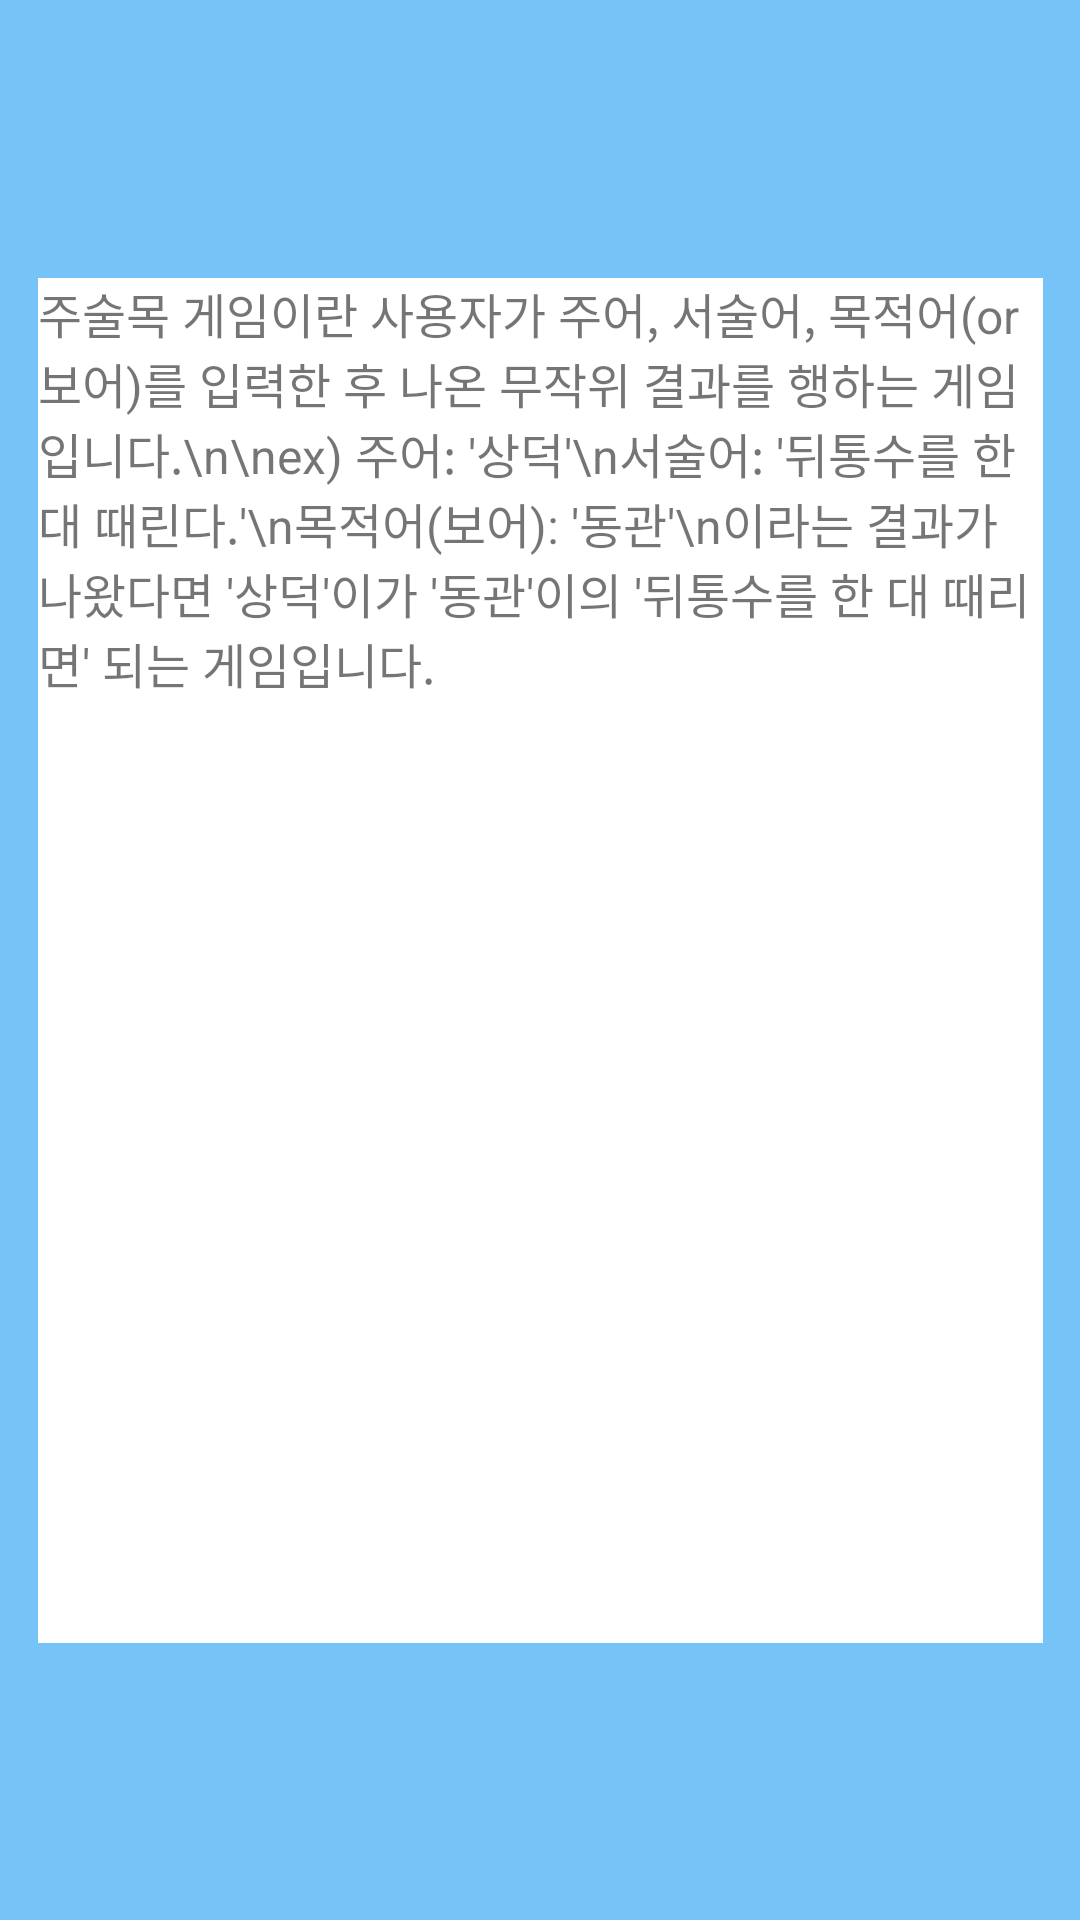

Produce the Android XML layout that renders to this screen, including the resource entries it uses.
<!-- AndroidManifest.xml: application theme AppTheme -->
<!-- res/layout/activity_explain.xml -->
<?xml version="1.0" encoding="utf-8"?>
<android.support.constraint.ConstraintLayout
    xmlns:android="http://schemas.android.com/apk/res/android"
    xmlns:app="http://schemas.android.com/apk/res-auto"
    xmlns:tools="http://schemas.android.com/tools"
    android:layout_width="match_parent"
    android:layout_height="match_parent"
    android:background="#75c3f7">

    <TextView
        android:id="@+id/textView3"
        android:layout_width="335dp"
        android:layout_height="455dp"
        android:layout_marginBottom="8dp"
        android:layout_marginEnd="8dp"
        android:layout_marginStart="8dp"
        android:layout_marginTop="8dp"
        android:background="#ffffff"
        android:text="주술목 게임이란 사용자가 주어, 서술어, 목적어(or 보어)를 입력한 후 나온 무작위 결과를 행하는 게임입니다.\n\nex) 주어: '상덕'\n서술어: '뒤통수를 한 대 때린다.'\n목적어(보어): '동관'\n이라는 결과가 나왔다면 '상덕'이가 '동관'이의 '뒤통수를 한 대 때리면' 되는 게임입니다."
        android:textSize="16dp"
        app:layout_constraintBottom_toBottomOf="parent"
        app:layout_constraintEnd_toEndOf="parent"
        app:layout_constraintHorizontal_bias="0.515"
        app:layout_constraintStart_toStartOf="parent"
        app:layout_constraintTop_toTopOf="parent" />
</android.support.constraint.ConstraintLayout>
<!-- resources referenced by this layout -->
<resources>
  <style name="AppTheme" parent="Theme.AppCompat.Light.DarkActionBar">
          
          <item name="colorPrimary">#3498db</item>
          <item name="colorPrimaryDark">@color/colorPrimaryDark</item>
          <item name="colorAccent">@color/colorAccent</item>
          
          <item name="windowNoTitle">false</item>
      </style>
  <!-- not gathered from this repository: default colours our renderer supplied (Android Studio template values) -->
  <color name="colorPrimaryDark">#FF3700B3</color>
  <color name="colorAccent">#FF03DAC5</color>
</resources>
